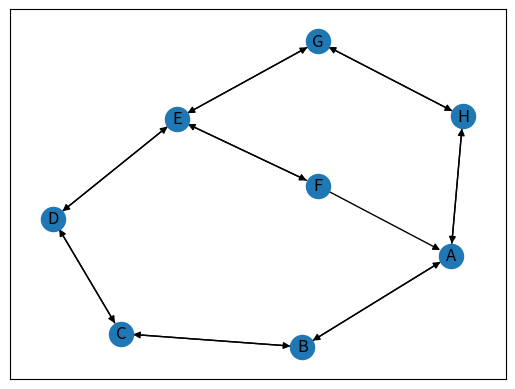

Here is the Python script that generated this plot:
import random
import networkx as nx
random.seed(0)

data = {
    'A': ['B', 'H']
    , 'B': ['A', 'C']
    , 'C': ['B', 'D']
    , 'D': ['C', 'E']
    , 'E': ['D', 'F', 'G']
    , 'F': ['E', 'A']
    , 'G': ['E', 'H']
    , 'H': ['G', 'A']
}

graph = nx.DiGraph(data)


pos = nx.spring_layout(graph)

paths = nx.all_simple_paths(graph, 'A', 'H')

path_list = []
for path in paths:
    path_list.append(path)
    print ('Path Candidate: ', path)

sel_path = random.randint(0, len(path_list) - 1)

print ("The seleted path is: ", path_list[sel_path])


import matplotlib.pyplot as plt
nx.draw_networkx_labels(graph, pos)
nx.draw_networkx_nodes(graph, pos)
nx.draw_networkx_edges(graph, pos)
plt.show()
